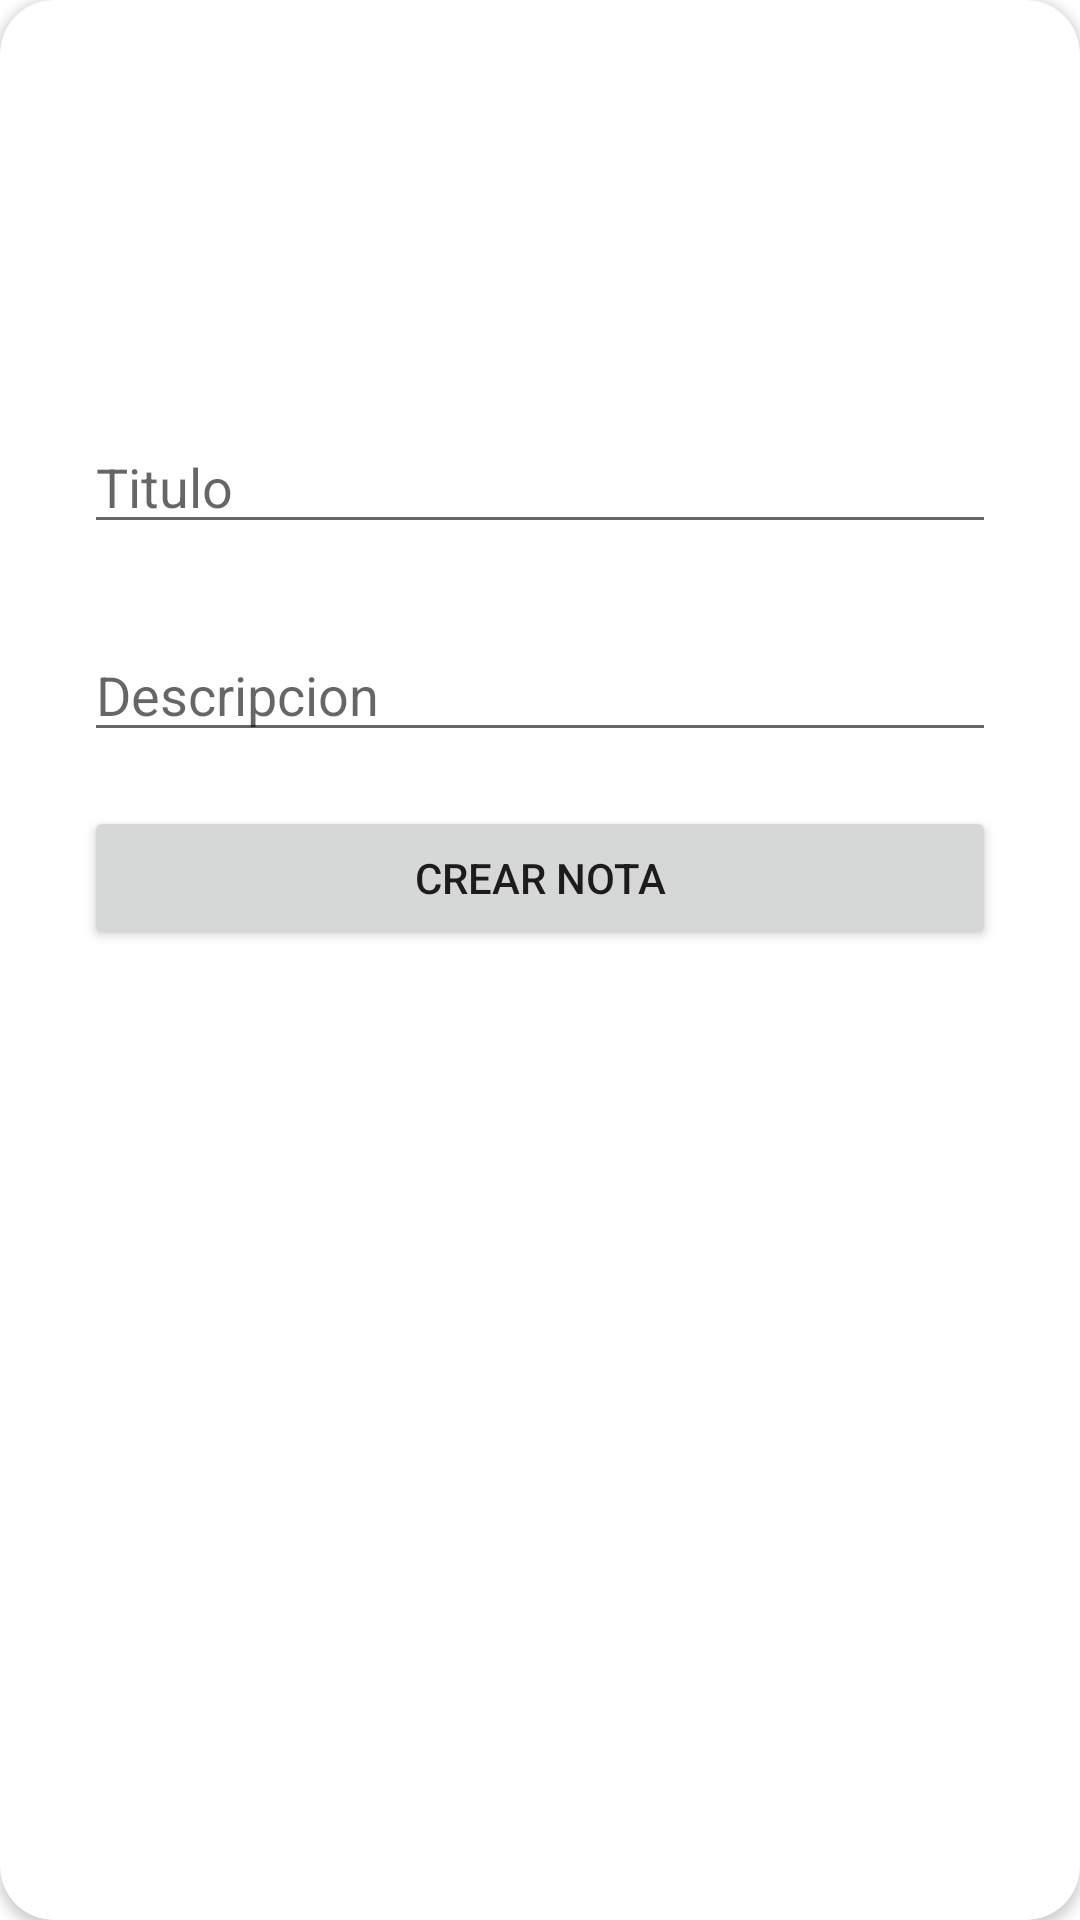

The Android layout XML behind this screen, and the referenced resources:
<!-- AndroidManifest.xml: application theme Theme.NotasPam2 -->
<!-- res/layout/fragment_dashboard.xml -->
<?xml version="1.0" encoding="utf-8"?>
<RelativeLayout xmlns:android="http://schemas.android.com/apk/res/android"
    xmlns:app="http://schemas.android.com/apk/res-auto"
    xmlns:tools="http://schemas.android.com/tools"
    android:layout_width="match_parent"
    android:layout_height="match_parent"
    tools:context=".ui.add.DashboardFragment">

    <androidx.cardview.widget.CardView
        android:layout_width="match_parent"
        android:layout_height="match_parent"
        android:background="@android:color/white"
        android:elevation="18dp"
        app:cardCornerRadius="18dp">

        <RelativeLayout
            android:layout_width="match_parent"
            android:layout_height="match_parent">

            <EditText
                android:id="@+id/txt_set_titulo"
                android:layout_width="match_parent"
                android:layout_height="wrap_content"
                android:layout_centerHorizontal="true"
                android:layout_marginStart="28dp"
                android:layout_marginTop="140dp"
                android:layout_marginEnd="28dp"
                android:layout_marginBottom="28dp"
                android:hint="Titulo" />

            <EditText
                android:id="@+id/editTextTextMultiLine"
                android:layout_width="match_parent"
                android:layout_height="wrap_content"
                android:hint="Descripcion"
                android:layout_below="@+id/txt_set_titulo"
                android:layout_marginStart="28dp"
                android:layout_marginEnd="28dp"
                android:ems="10"
                android:gravity="start|top"
                android:inputType="textMultiLine" />

            <Button
                android:id="@+id/btn_guardar"
                android:layout_width="match_parent"
                android:layout_height="wrap_content"
                android:layout_below="@id/editTextTextMultiLine"
                android:layout_marginStart="28dp"
                android:layout_marginTop="18dp"
                android:layout_marginEnd="28dp"
                android:text="Crear nota" />

        </RelativeLayout>
    </androidx.cardview.widget.CardView>
</RelativeLayout>
<!-- resources referenced by this layout -->
<resources>
  <style name="Theme.NotasPam2" parent="Theme.MaterialComponents.DayNight.DarkActionBar">
          
          <item name="colorPrimary">@color/purple_500</item>
          <item name="colorPrimaryVariant">@color/purple_700</item>
          <item name="colorOnPrimary">@color/white</item>
          
          <item name="colorSecondary">@color/teal_200</item>
          <item name="colorSecondaryVariant">@color/teal_700</item>
          <item name="colorOnSecondary">@color/black</item>
          
          <item name="android:statusBarColor" tools:targetApi="l">?attr/colorPrimaryVariant</item>
          
      </style>
  <!-- not gathered from this repository: default colours our renderer supplied (Android Studio template values) -->
  <color name="purple_500">#FF6200EE</color>
  <color name="purple_700">#FF3700B3</color>
  <color name="teal_200">#FF03DAC5</color>
  <color name="teal_700">#FF018786</color>
  <color name="black">#FF000000</color>
  <color name="white">#FFFFFFFF</color>
</resources>
